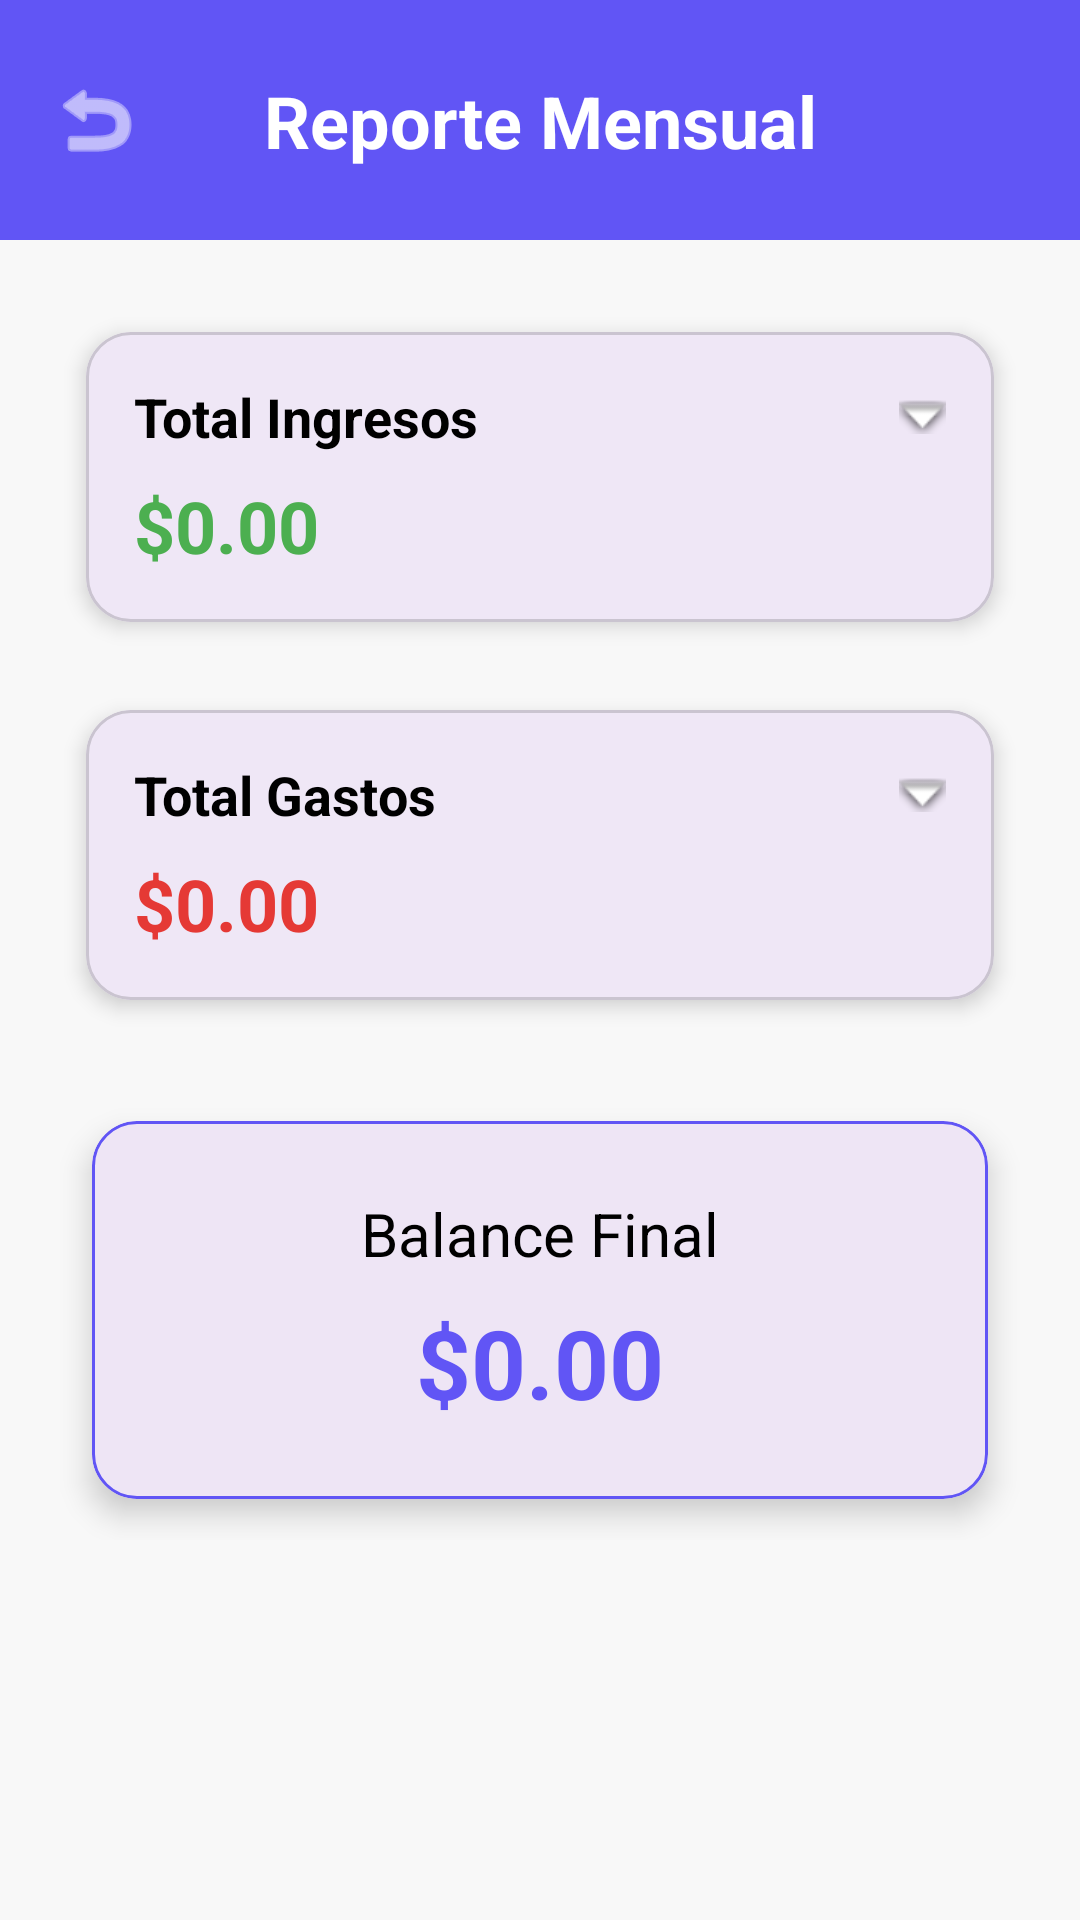

Write the Android layout XML for this screen, with the resource values it uses.
<!-- AndroidManifest.xml: application theme Theme.ProyectoDeCatedra -->
<!-- res/layout/fragment_reporte.xml -->
<?xml version="1.0" encoding="utf-8"?>
<androidx.constraintlayout.widget.ConstraintLayout xmlns:android="http://schemas.android.com/apk/res/android"
    xmlns:app="http://schemas.android.com/apk/res-auto"
    xmlns:tools="http://schemas.android.com/tools"
    android:layout_width="match_parent"
    android:layout_height="match_parent"
    android:background="#F8F8F8"
    tools:context=".ReporteFragment">

    
    <View
        android:id="@+id/headerBackground"
        android:layout_width="match_parent"
        android:layout_height="80dp"
        android:background="@color/purple_main"
        app:layout_constraintTop_toTopOf="parent" />

    <TextView
        android:id="@+id/tvTitle"
        android:layout_width="wrap_content"
        android:layout_height="wrap_content"
        android:text="Reporte Mensual"
        android:textColor="@color/white"
        android:textSize="24sp"
        android:textStyle="bold"
        app:layout_constraintBottom_toBottomOf="@id/headerBackground"
        app:layout_constraintEnd_toEndOf="parent"
        app:layout_constraintStart_toStartOf="parent"
        app:layout_constraintTop_toTopOf="@id/headerBackground" />

    <ImageButton
        android:id="@+id/btnBack"
        android:layout_width="wrap_content"
        android:layout_height="wrap_content"
        android:layout_marginStart="16dp"
        android:background="?attr/selectableItemBackgroundBorderless"
        android:src="@android:drawable/ic_menu_revert"
        app:layout_constraintBottom_toBottomOf="@id/headerBackground"
        app:layout_constraintStart_toStartOf="parent"
        app:layout_constraintTop_toTopOf="@id/headerBackground"
        app:tint="@color/white" />

    <ScrollView
        android:layout_width="match_parent"
        android:layout_height="0dp"
        app:layout_constraintBottom_toBottomOf="parent"
        app:layout_constraintTop_toBottomOf="@id/headerBackground">

        <LinearLayout
            android:layout_width="match_parent"
            android:layout_height="wrap_content"
            android:orientation="vertical"
            android:padding="20dp">

            
            <com.google.android.material.card.MaterialCardView
                android:id="@+id/cardIngresos"
                android:layout_width="match_parent"
                android:layout_height="wrap_content"
                android:clickable="true"
                android:focusable="true"
                app:cardCornerRadius="15dp"
                app:cardElevation="4dp"
                app:cardUseCompatPadding="true">

                <LinearLayout
                    android:layout_width="match_parent"
                    android:layout_height="wrap_content"
                    android:orientation="vertical"
                    android:padding="16dp">

                    <LinearLayout
                        android:layout_width="match_parent"
                        android:layout_height="wrap_content"
                        android:gravity="center_vertical"
                        android:orientation="horizontal">
                        <TextView
                            android:layout_width="0dp"
                            android:layout_height="wrap_content"
                            android:layout_weight="1"
                            android:text="Total Ingresos"
                            android:textColor="@color/black"
                            android:textSize="18sp"
                            android:textStyle="bold" />
                        <ImageView
                            android:id="@+id/ivArrowIngresos"
                            android:layout_width="wrap_content"
                            android:layout_height="wrap_content"
                            android:src="@android:drawable/arrow_down_float" />
                    </LinearLayout>

                    <TextView
                        android:id="@+id/tvTotalIngresos"
                        android:layout_width="match_parent"
                        android:layout_height="wrap_content"
                        android:layout_marginTop="8dp"
                        android:text="$0.00"
                        android:textColor="@color/green_icon"
                        android:textSize="24sp"
                        android:textStyle="bold" />

                    
                    <LinearLayout
                        android:id="@+id/llDetalleIngresos"
                        android:layout_width="match_parent"
                        android:layout_height="wrap_content"
                        android:layout_marginTop="12dp"
                        android:orientation="vertical"
                        android:visibility="gone" />
                </LinearLayout>
            </com.google.android.material.card.MaterialCardView>

            
            <com.google.android.material.card.MaterialCardView
                android:id="@+id/cardGastos"
                android:layout_width="match_parent"
                android:layout_height="wrap_content"
                android:layout_marginTop="8dp"
                android:clickable="true"
                android:focusable="true"
                app:cardCornerRadius="15dp"
                app:cardElevation="4dp"
                app:cardUseCompatPadding="true">

                <LinearLayout
                    android:layout_width="match_parent"
                    android:layout_height="wrap_content"
                    android:orientation="vertical"
                    android:padding="16dp">

                    <LinearLayout
                        android:layout_width="match_parent"
                        android:layout_height="wrap_content"
                        android:gravity="center_vertical"
                        android:orientation="horizontal">
                        <TextView
                            android:layout_width="0dp"
                            android:layout_height="wrap_content"
                            android:layout_weight="1"
                            android:text="Total Gastos"
                            android:textColor="@color/black"
                            android:textSize="18sp"
                            android:textStyle="bold" />
                        <ImageView
                            android:id="@+id/ivArrowGastos"
                            android:layout_width="wrap_content"
                            android:layout_height="wrap_content"
                            android:src="@android:drawable/arrow_down_float" />
                    </LinearLayout>

                    <TextView
                        android:id="@+id/tvTotalGastos"
                        android:layout_width="match_parent"
                        android:layout_height="wrap_content"
                        android:layout_marginTop="8dp"
                        android:text="$0.00"
                        android:textColor="@color/red_icon"
                        android:textSize="24sp"
                        android:textStyle="bold" />

                    
                    <LinearLayout
                        android:id="@+id/llDetalleGastos"
                        android:layout_width="match_parent"
                        android:layout_height="wrap_content"
                        android:layout_marginTop="12dp"
                        android:orientation="vertical"
                        android:visibility="gone" />
                </LinearLayout>
            </com.google.android.material.card.MaterialCardView>

            
            <com.google.android.material.card.MaterialCardView
                android:layout_width="match_parent"
                android:layout_height="wrap_content"
                android:layout_marginTop="16dp"
                app:cardCornerRadius="15dp"
                app:cardElevation="6dp"
                app:cardUseCompatPadding="true"
                app:strokeColor="@color/purple_main"
                app:strokeWidth="1dp">

                <LinearLayout
                    android:layout_width="match_parent"
                    android:layout_height="wrap_content"
                    android:gravity="center"
                    android:orientation="vertical"
                    android:padding="24dp">

                    <TextView
                        android:layout_width="wrap_content"
                        android:layout_height="wrap_content"
                        android:text="Balance Final"
                        android:textColor="@color/black"
                        android:textSize="20sp" />

                    <TextView
                        android:id="@+id/tvBalanceFinal"
                        android:layout_width="wrap_content"
                        android:layout_height="wrap_content"
                        android:layout_marginTop="8dp"
                        android:text="$0.00"
                        android:textColor="@color/purple_main"
                        android:textSize="32sp"
                        android:textStyle="bold" />
                </LinearLayout>
            </com.google.android.material.card.MaterialCardView>

        </LinearLayout>
    </ScrollView>

</androidx.constraintlayout.widget.ConstraintLayout>
<!-- resources referenced by this layout -->
<resources>
  <color name="black">#FF000000</color>
  <color name="green_icon">#4CAF50</color>
  <color name="purple_main">#6155F5</color>
  <color name="red_icon">#E53935</color>
  <color name="white">#FFFFFFFF</color>
  <style name="Theme.ProyectoDeCatedra" parent="Base.Theme.ProyectoDeCatedra" />
  <style name="Base.Theme.ProyectoDeCatedra" parent="Theme.Material3.DayNight.NoActionBar">
          
          
      </style>
</resources>
